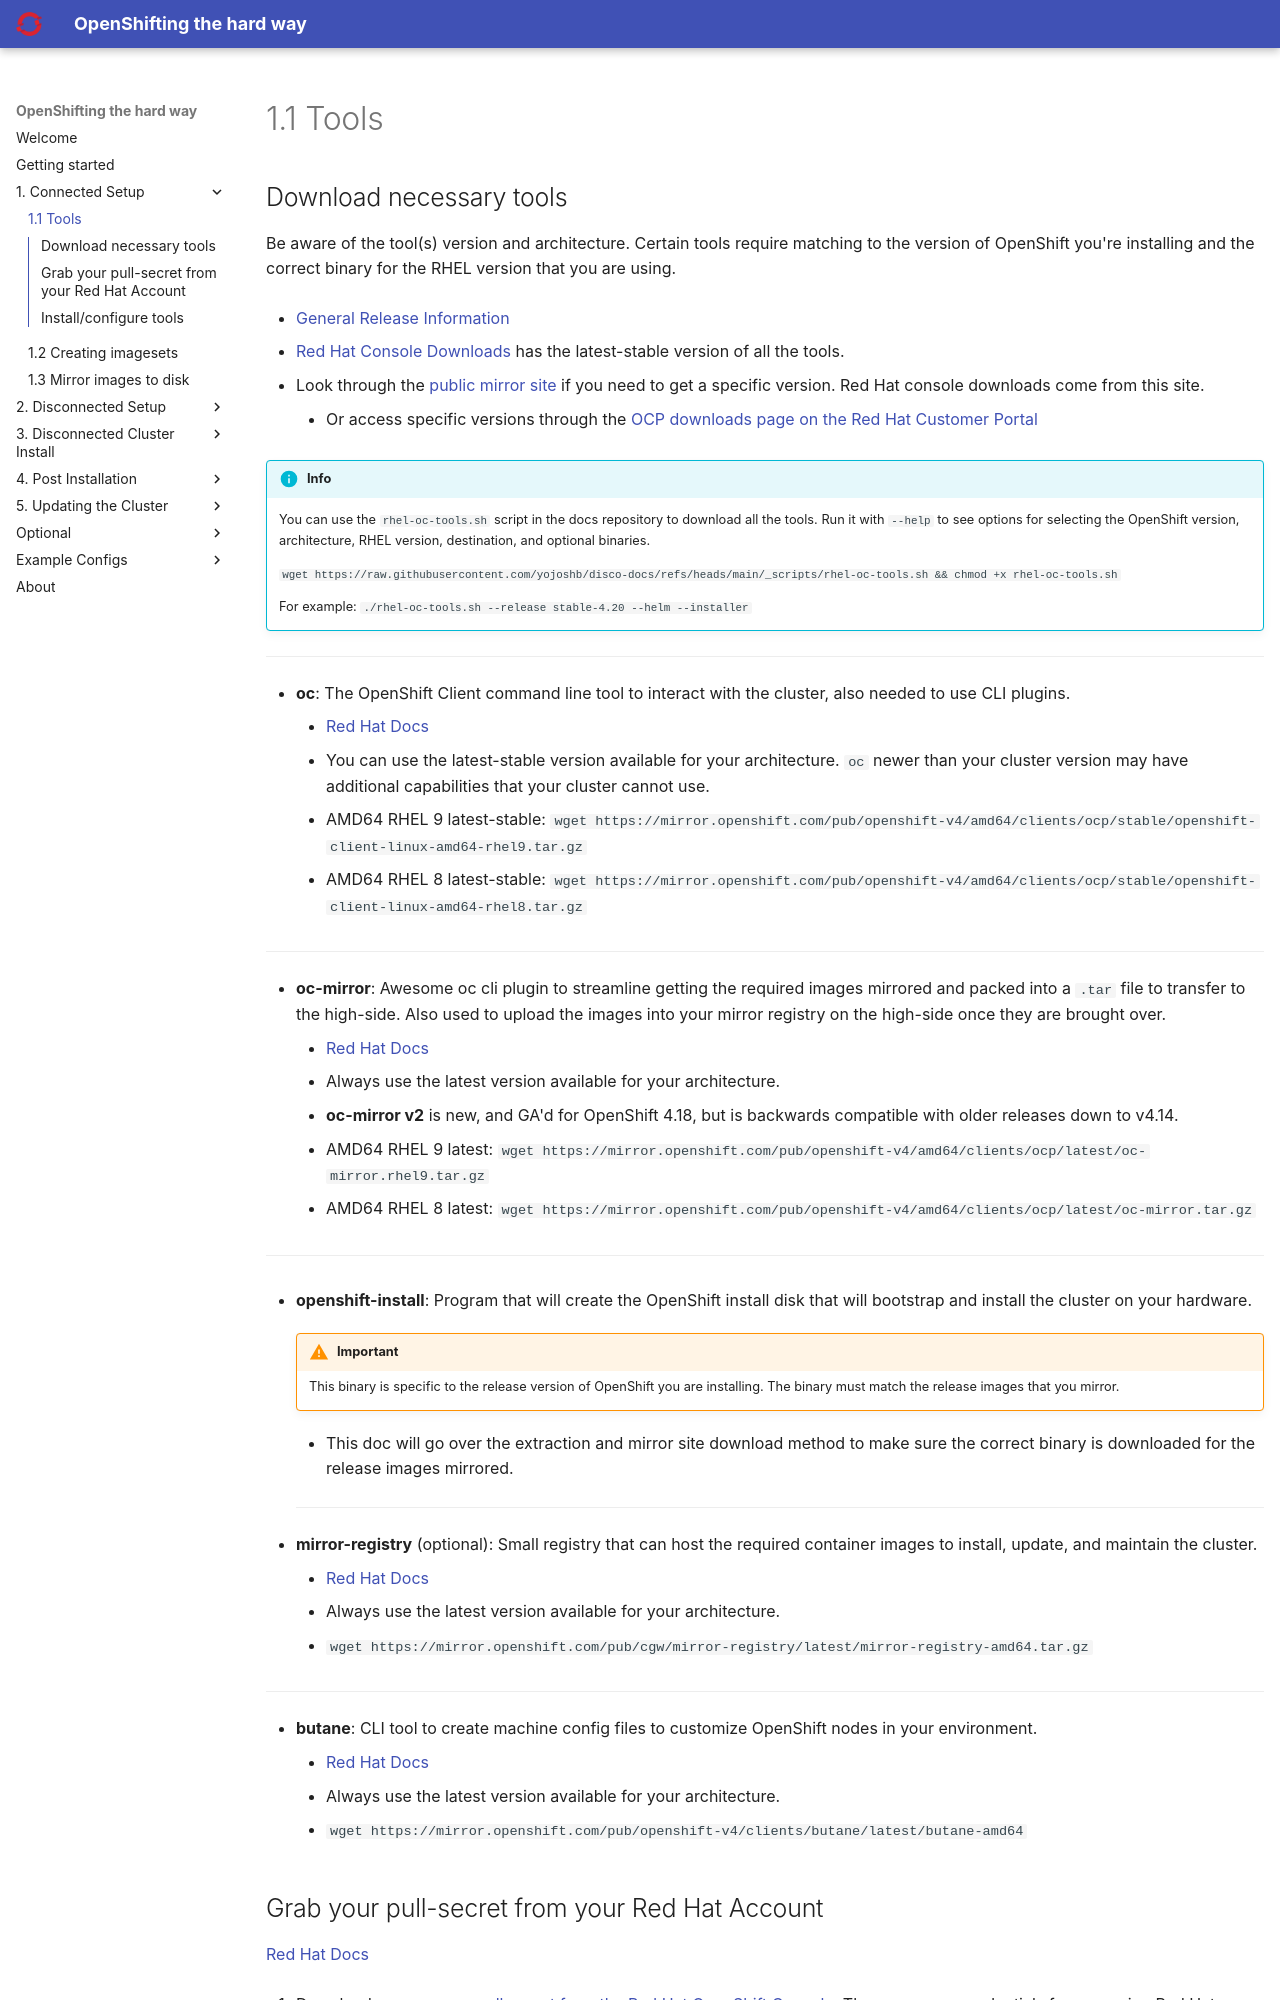

repository: yojoshb/disco-docs · page: connected/tools.html · generator: mkdocs

## Download necessary tools
Be aware of the tool(s) version and architecture. Certain tools require matching to the version of OpenShift you're installing and the correct binary for the RHEL version that you are using.

- [General Release Information](https://console.redhat.com/openshift/releases){:target="_blank"}

- [Red Hat Console Downloads](https://console.redhat.com/openshift/downloads){:target="_blank"} has the latest-stable version of all the tools. 
- Look through the [public mirror site](https://mirror.openshift.com/pub/openshift-v4/x86_64/clients/ocp/){:target="_blank"} if you need to get a specific version. Red Hat console downloads come from this site.
    - Or access specific versions through the [OCP downloads page on the Red Hat Customer Portal](https://access.redhat.com/downloads/content/290){:target="_blank"}

!!! info
    You can use the `rhel-oc-tools.sh` script in the docs repository to download all the tools. Run it with `--help` to see options for selecting the OpenShift version, architecture, RHEL version, destination, and optional binaries.
    
    `wget https://raw.githubusercontent.com/yojoshb/disco-docs/refs/heads/main/_scripts/rhel-oc-tools.sh && chmod +x rhel-oc-tools.sh`

    For example: `./rhel-oc-tools.sh --release stable-4.20 --helm --installer`
  
  ---

- **oc**: The OpenShift Client command line tool to interact with the cluster, also needed to use CLI plugins.
    - [Red Hat Docs](https://docs.redhat.com/en/documentation/openshift_container_platform/4.17/html-single/cli_tools/index#cli-installing-cli_cli-developer-commands){:target="_blank"}
    - You can use the latest-stable version available for your architecture. `oc` newer than your cluster version may have additional capabilities that your cluster cannot use.
    - AMD64 RHEL 9 latest-stable: `wget https://mirror.openshift.com/pub/openshift-v4/amd64/clients/ocp/stable/openshift-client-linux-amd64-rhel9.tar.gz`
    - AMD64 RHEL 8 latest-stable: `wget https://mirror.openshift.com/pub/openshift-v4/amd64/clients/ocp/stable/openshift-client-linux-amd64-rhel8.tar.gz`
  ---

- **oc-mirror**: Awesome oc cli plugin to streamline getting the required images mirrored and packed into a `.tar` file to transfer to the high-side. Also used to upload the images into your mirror registry on the high-side once they are brought over.
    - [Red Hat Docs](https://docs.redhat.com/en/documentation/openshift_container_platform/4.20/html/disconnected_environments/about-installing-oc-mirror-v2){:target="_blank"}
    - Always use the latest version available for your architecture.
    - **oc-mirror v2** is new, and GA'd for OpenShift 4.18, but is backwards compatible with older releases down to v4.14.
    - AMD64 RHEL 9 latest: `wget https://mirror.openshift.com/pub/openshift-v4/amd64/clients/ocp/latest/oc-mirror.rhel9.tar.gz`
    - AMD64 RHEL 8 latest: `wget https://mirror.openshift.com/pub/openshift-v4/amd64/clients/ocp/latest/oc-mirror.tar.gz`
  ---

- **openshift-install**: Program that will create the OpenShift install disk that will bootstrap and install the cluster on your hardware. 
    
    !!! warning "Important"
        This binary is specific to the release version of OpenShift you are installing. The binary must match the release images that you mirror.
    - This doc will go over the extraction and mirror site download method to make sure the correct binary is downloaded for the release images mirrored. 
  ---
